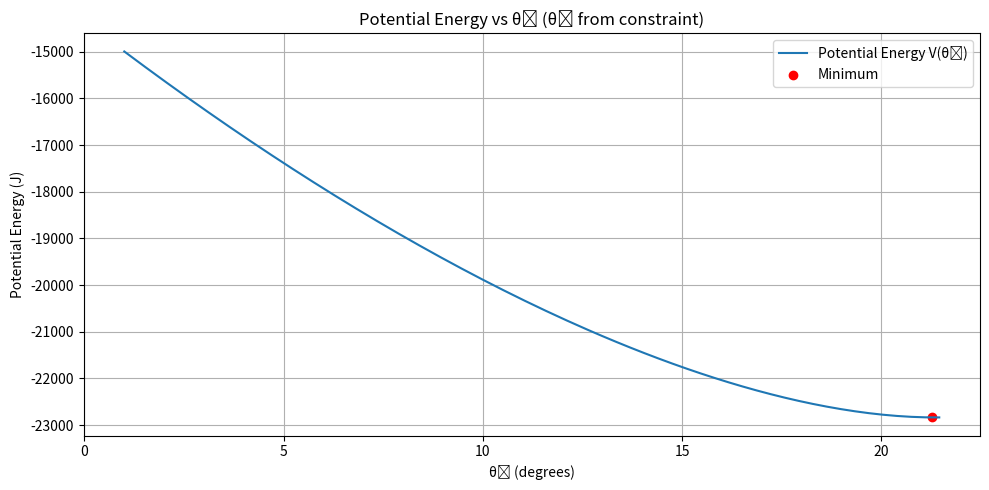

Reproduce this figure in Python.
import numpy as np
from scipy.optimize import root_scalar
import matplotlib.pyplot as plt

# --- Constants ---
L1, L2, L3 = 1.2, 1.5, 1.0
W1, W2 = 20000, 30000
B = 3.5
L3_sq = L3**2

# --- θ₁ search range ---
theta1_range_deg = np.linspace(1, 89, 500)
theta1_range_rad = np.radians(theta1_range_deg)

# --- Store θ₂ and V ---
theta2_results = []
V_results = []

# --- Main loop over θ₁ ---
for theta1 in theta1_range_rad:
    def constraint(theta2):
        term1 = B**2 - 2*B*(L1*np.cos(theta1) + L2*np.cos(theta2))
        term2 = L1**2 + L2**2 + 2*L1*L2*np.cos(theta1 - theta2)
        return term1 + term2 - L3_sq

    try:
        sol = root_scalar(constraint, bracket=[np.radians(1), np.radians(89)], method='brentq')
        if sol.converged:
            theta2 = sol.root
            V = -(W1 + W2) * L1 * np.sin(theta1) - W2 * L2 * np.sin(theta2)
            theta2_results.append(np.degrees(theta2))
            V_results.append(V)
        else:
            theta2_results.append(None)
            V_results.append(None)
    except:
        theta2_results.append(None)
        V_results.append(None)

# --- Find optimal index ---
valid_indices = [i for i, v in enumerate(V_results) if v is not None]
min_index = min(valid_indices, key=lambda i: V_results[i])
theta1_opt = theta1_range_rad[min_index]
theta2_opt = np.radians(theta2_results[min_index])
V_min = V_results[min_index]

# --- Compute theta3 ---
cos_theta3 = (B - L1 * np.cos(theta1_opt) - L2 * np.cos(theta2_opt)) / L3
sin_theta3 = (-L1 * np.sin(theta1_opt) - L2 * np.sin(theta2_opt)) / L3
theta3_rad = np.arctan2(sin_theta3, cos_theta3)
theta3_deg = np.degrees(theta3_rad)

# --- Print result ---
print(f"Optimal θ₁: {np.degrees(theta1_opt):.4f}°")
print(f"Optimal θ₂: {np.degrees(theta2_opt):.4f}°")
print(f"Optimal θ₃: {theta3_deg:.4f}°")
print(f"Minimum potential energy: {V_min:.2f} J")

# --- Plot V vs θ₁ ---
plt.figure(figsize=(10, 5))
plt.plot(theta1_range_deg, [v if v is not None else np.nan for v in V_results], label='Potential Energy V(θ₁)')
plt.scatter(np.degrees(theta1_opt), V_min, color='red', label='Minimum')
plt.xlabel("θ₁ (degrees)")
plt.ylabel("Potential Energy (J)")
plt.title("Potential Energy vs θ₁ (θ₂ from constraint)")
plt.legend()
plt.grid(True)
plt.tight_layout()
plt.show()
